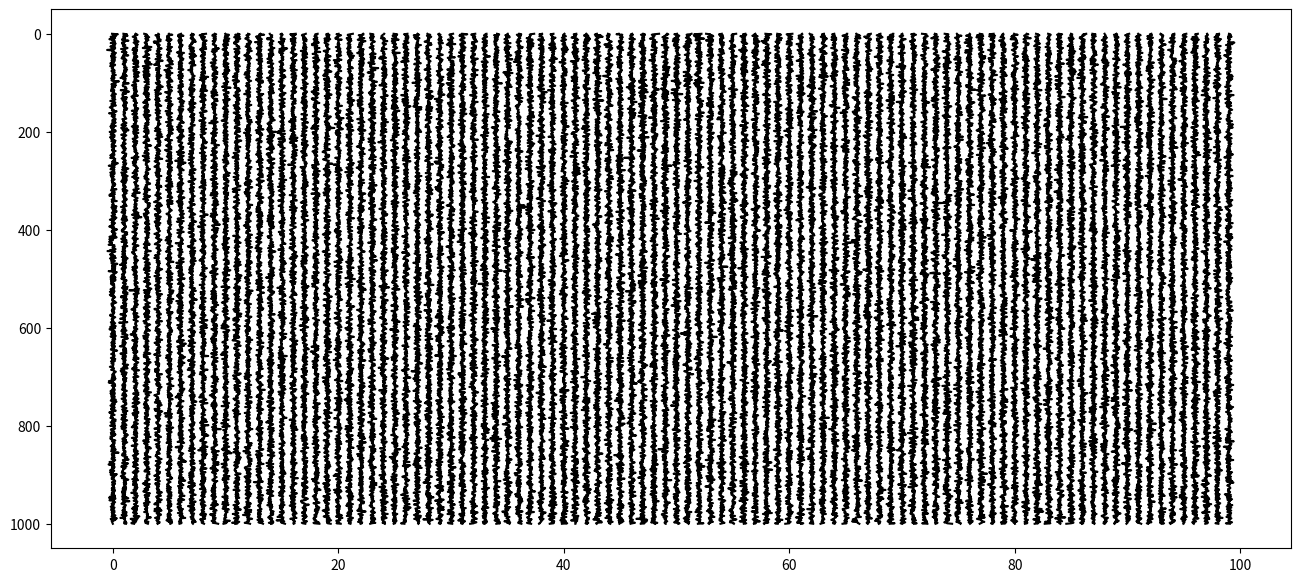

This chart was generated by the following Python code:
#!/usr/bin/env python

import numpy as np
import matplotlib.pyplot as plt
# import ipdb as db



def insert_zeros(trace, tt=None):
    """Insert zero locations in data trace and tt vector based on linear fit"""

    if tt is None:
        tt = np.arange(len(trace))

    # Find zeros
    zc_idx = np.where(np.diff(np.signbit(trace)))[0]
    x1 = tt[zc_idx]
    x2 = tt[zc_idx + 1]
    y1 = trace[zc_idx]
    y2 = trace[zc_idx + 1]
    a = (y2 - y1) / (x2 - x1)
    tt_zero = x1 - y1 / a

    # split tt and trace
    tt_split = np.split(tt, zc_idx + 1)
    trace_split = np.split(trace, zc_idx + 1)
    tt_zi = tt_split[0]
    trace_zi = trace_split[0]

    # insert zeros in tt and trace
    for i in range(len(tt_zero)):
        tt_zi = np.hstack(
            (tt_zi, np.array([tt_zero[i]]), tt_split[i + 1]))
        trace_zi = np.hstack(
            (trace_zi, np.zeros(1), trace_split[i + 1]))
    
    return trace_zi, tt_zi


def wiggle_input_check(data, tt, xx, sf, verbose):
    ''' Helper function for wiggle() and traces() to check input
    '''

    # Input check for verbose
    if not isinstance(verbose, bool):
        raise TypeError("verbose must be a bool")

    # Input check for data
    if type(data).__module__ != np.__name__:
        raise TypeError("data must be a numpy array")

    if len(data.shape) != 2:
        raise ValueError("data must be a 2D array")

    # Input check for tt
    if tt is None:
        tt = np.arange(data.shape[0])
        if verbose:
            print("tt is automatically generated.")
            print(tt)
    else:
        if type(tt).__module__ != np.__name__:
            raise TypeError("tt must be a numpy array")
        if len(tt.shape) != 1:
            raise ValueError("tt must be a 1D array")
        if tt.shape[0] != data.shape[0]:
            raise ValueError("tt must have same length as data's rows")

    # Input check for xx
    if xx is None:
        xx = np.arange(data.shape[1])
        if verbose:
            print("xx is automatically generated.")
            print(xx)
    else:
        if type(xx).__module__ != np.__name__:
            raise TypeError("xx must be a numpy array")
        if len(xx.shape) != 1:
            raise ValueError("xx must be a 1D array")
        if tt.shape[0] != data.shape[0]:
            raise ValueError("tt must have same as data's rows")
        if verbose:
            print(xx)

    # Input check for stretch factor (sf)
    if not isinstance(sf, (int, float)):
        raise TypeError("Stretch factor(sf) must be a number")

    # Compute trace horizontal spacing
    ts = np.min(np.diff(xx))
    
    # Rescale data by trace_spacing and strech_factor
    data_max_std = np.max(np.std(data, axis=0))
    data = data / data_max_std * ts * sf
    return data, tt, xx, ts


def wiggle(data, tt=None, xx=None, color='k', sf=0.15, verbose=False):
    '''Wiggle plot of a sesimic data section
    Syntax examples:
        wiggle(data)
        wiggle(data, tt)
        wiggle(data, tt, xx)
        wiggle(data, tt, xx, color)
        fi = wiggle(data, tt, xx, color, sf, verbose)
    Use the column major order for array as in Fortran to optimal performance.
    The following color abbreviations are supported:
    ==========  ========
    character   color
    ==========  ========
    'b'         blue
    'g'         green
    'r'         red
    'c'         cyan
    'm'         magenta
    'y'         yellow
    'k'         black
    'w'         white
    ==========  ========
    '''

    # Input check
    data, tt, xx, ts = wiggle_input_check(data, tt, xx, sf, verbose)

    # Plot data using matplotlib.pyplot
    Ntr = data.shape[1]
    plt.figure(figsize=(16,7))
    ax = plt.gca()
    for ntr in range(Ntr):
        trace = data[:, ntr]
        offset = xx[ntr]

        if verbose:
            print(offset)

        trace_zi, tt_zi = insert_zeros(trace, tt)
        ax.fill_betweenx(tt_zi, offset, trace_zi + offset,
                         where=trace_zi >= 0,
                         facecolor=color)
        ax.plot(trace_zi + offset, tt_zi, color)

    #ax.set_xlim(xx[0] - ts, xx[-1] + ts)
    #ax.set_ylim(tt[0], tt[-1])
    #ax.set_xlim(25, 175)
    #ax.set_ylim(0, 4)

    ax.invert_yaxis()


if __name__ == '__main__':
    data = np.random.randn(1000, 100)
    wiggle(data)
    plt.show()
